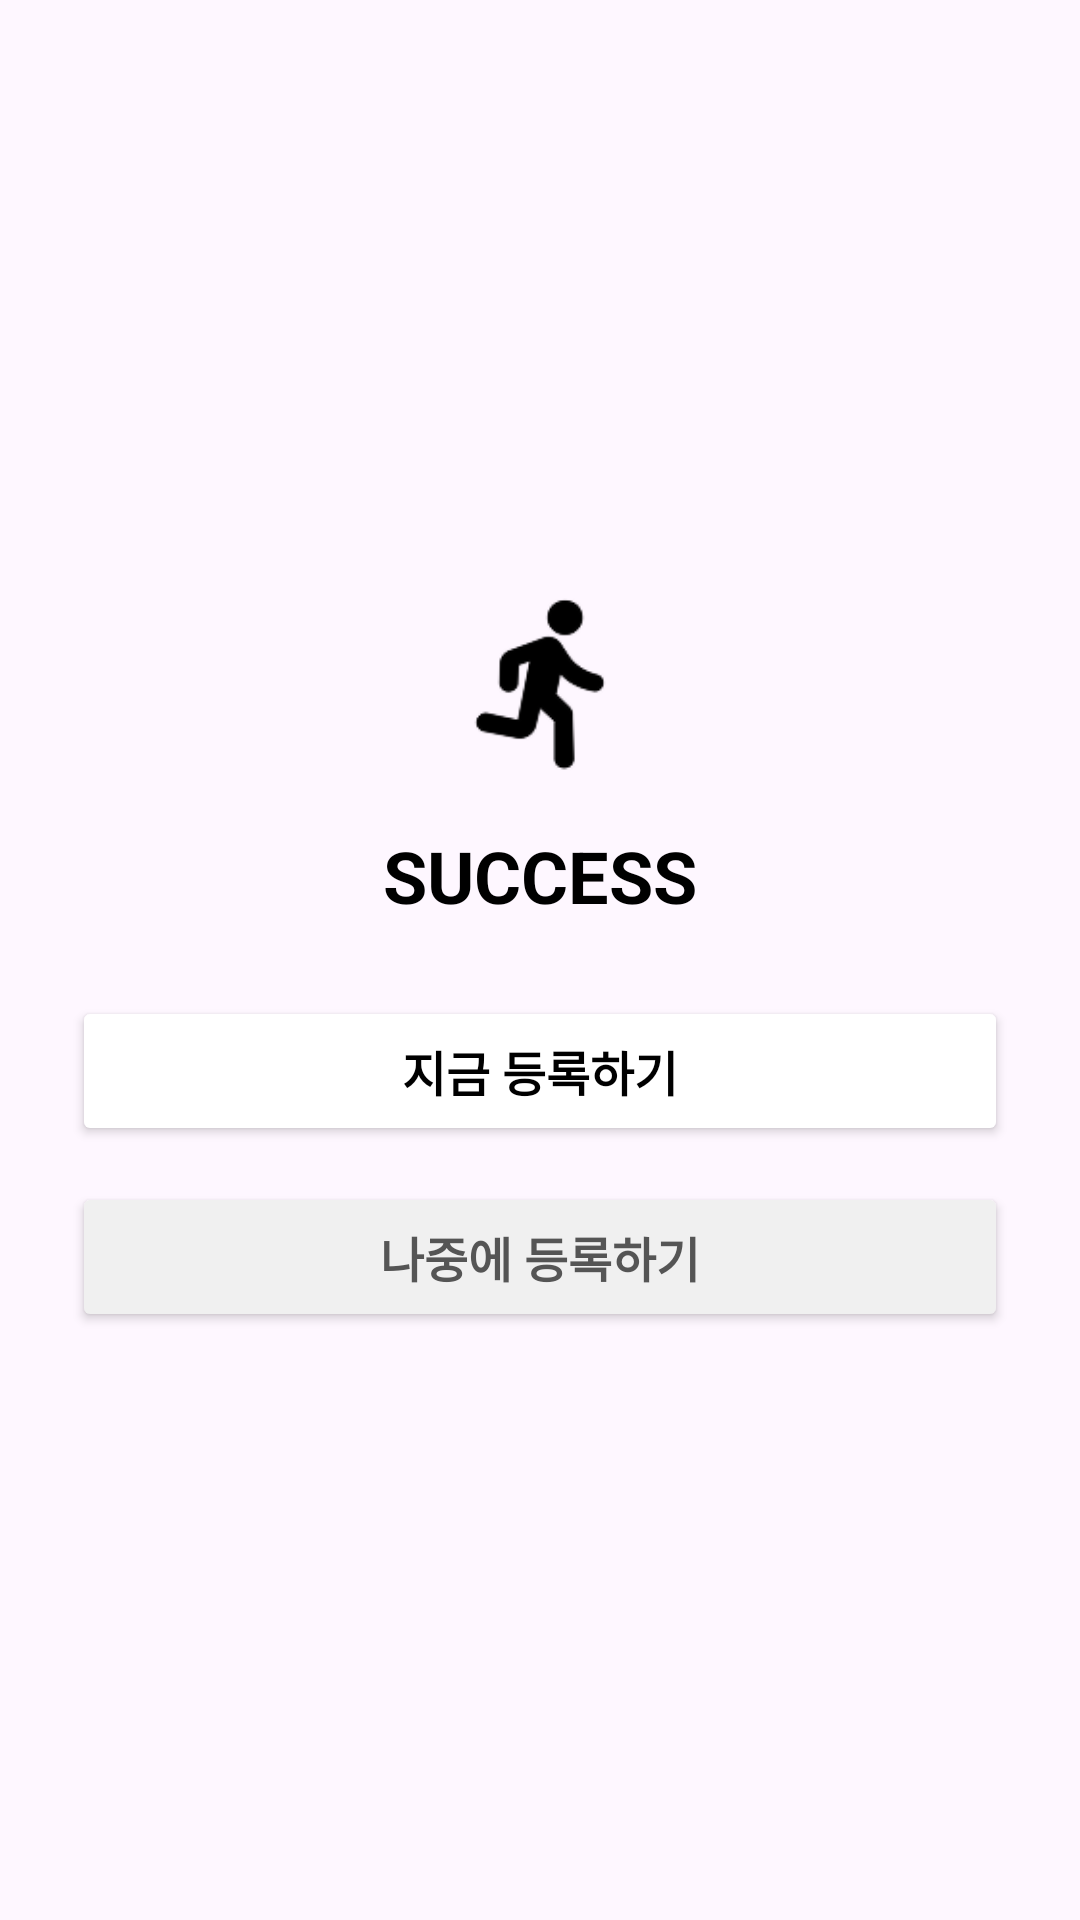

The Android layout XML behind this screen, and the referenced resources:
<!-- AndroidManifest.xml: application theme Theme.RundrawFE -->
<!-- res/layout/dialog_success.xml -->
<?xml version="1.0" encoding="utf-8"?>
<LinearLayout xmlns:android="http://schemas.android.com/apk/res/android"
    android:layout_width="300dp"
    android:layout_height="wrap_content"
    android:layout_gravity="center"
    android:background="@drawable/rounded_box"
    android:gravity="center"
    android:orientation="vertical"
    android:padding="24dp">

    
    <ImageView
        android:layout_width="64dp"
        android:layout_height="64dp"
        android:layout_marginBottom="16dp"
        android:src="@drawable/ic_run" />

    
    <TextView
        android:layout_width="wrap_content"
        android:layout_height="wrap_content"
        android:layout_marginBottom="24dp"
        android:text="SUCCESS"
        android:textColor="#000000"
        android:textSize="24sp"
        android:textStyle="bold" />

    
    <Button
        android:id="@+id/btnRegisterNow"
        android:layout_width="match_parent"
        android:layout_height="50dp"
        android:layout_marginBottom="12dp"
        android:backgroundTint="#FFFFFF"
        android:elevation="2dp"
        android:text="지금 등록하기"
        android:textColor="#000000"
        android:textSize="16sp"
        android:textStyle="bold" />

    
    <Button
        android:id="@+id/btnRegisterLater"
        android:layout_width="match_parent"
        android:layout_height="50dp"
        android:backgroundTint="#F0F0F0"
        android:elevation="2dp"
        android:text="나중에 등록하기"
        android:textColor="#555555"
        android:textSize="16sp"
        android:textStyle="bold" />

</LinearLayout>
<!-- resources referenced by this layout -->
<resources>
  <!-- drawable ic_run: png bitmap (drawable, 2004 bytes) -->
  <style name="Theme.RundrawFE" parent="Base.Theme.RundrawFE" />
  <style name="Base.Theme.RundrawFE" parent="Theme.Material3.DayNight.NoActionBar">
          <item name="colorPrimary">#4084D8</item>
          <item name="colorSecondary">#4084D8</item>
          <item name="colorSecondaryContainer">#FFFFFF</item>
  
          <item name="android:windowSplashScreenBackground" tools:targetApi="31">
              @color/white
          </item>
      </style>
  <color name="white">#FFFFFFFF</color>
</resources>
